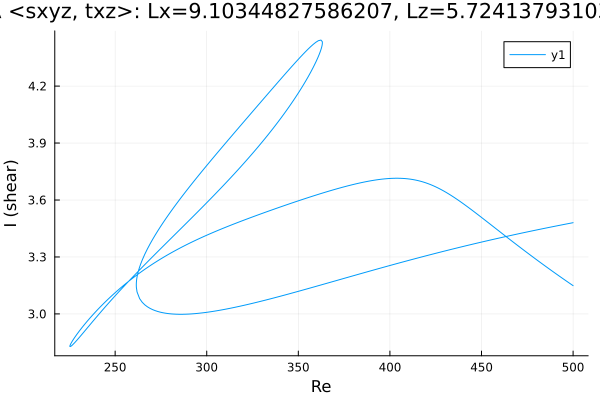

The file beside this chart, header and first rows:
Re, shear
500.0, 3.149
499.4, 3.153
498, 3.162
496.6, 3.172
495.2, 3.181
493.7, 3.191
492.3, 3.2
490.9, 3.21
489.5, 3.22
488.1, 3.229
486.7, 3.239
485.3, 3.249
483.8, 3.259
482.4, 3.269
481, 3.279
479.6, 3.289
478.2, 3.299
476.8, 3.309
475.4, 3.319
473.9, 3.33
472.5, 3.34
471.1, 3.35
469.7, 3.361
468.3, 3.371
466.9, 3.382
465.5, 3.392
464, 3.403
462.6, 3.413
461.2, 3.424
459.8, 3.435
458.4, 3.445
457, 3.456
455.6, 3.467
454.1, 3.477
452.7, 3.488
451.3, 3.499
449.9, 3.509
448.5, 3.52
447.1, 3.53
445.7, 3.541
444.2, 3.551
442.8, 3.561
441.4, 3.571
440.4, 3.578
439, 3.588
437.6, 3.597
436.2, 3.607
434.8, 3.616
433.3, 3.625
431.9, 3.633
430.5, 3.641
429.1, 3.649
427.7, 3.656
426.3, 3.663
424.9, 3.67
423.4, 3.676
422.2, 3.681
420.8, 3.686
419.4, 3.691
418, 3.696
... 635 more rows
